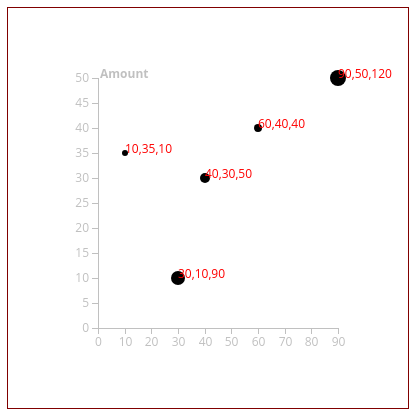
D3 v4 page, settled after 360 driven frames (6 s of simulated time); the page loaded 1 data file(s).


		// var dataset = [
		// 	{city: "Somerville", rats: 60, squirrels: 40, coffee: 40 },
		// 	{city: "Cambridge", rats: 30, squirrels: 10, coffee: 90 },
		// 	{city: "Boston", rats: 90, squirrels: 50, coffee: 120 },
		// 	{city: "Brookline", rats: 40, squirrels: 30, coffee: 50 },
		// 	{city: "Chelsea", rats: 10, squirrels: 35, coffee: 10 },
		// 	{city: "Sunnyvale", rats: 50, squirrels: 20, coffee: 70 }
		// ];

		var dataset = [];


		// Edited: Load data from csv file
		d3.csv("data/coffee_rat_squirrel.csv", function(d) {
			return {
				city : d.city, // city name
				rats : +d.rats, // force value of rats to be number (+)
				squirrels : +d.squirrels,
				coffee : +d.coffee
			};
		}, function(error, data) { // catch error if error, read rows
			if (error) throw error;
			dataset = data; // set ratData equal to rows
			console.log(dataset);
			createVisualization(dataset); // this function should be put inside the d3.csv method.
		});


		var svgWidth = 400,
			svgHeight = 400,
			margin = {top: 20, right: 20, bottom: 30, left: 40},
			width = svgWidth - margin.left - margin.right,
			height = svgHeight - margin.top - margin.bottom,
			svg = d3.select("body")
				.append("svg")  // The append() method creates a new element as a child of each element in the current selection
				.attr("width", svgWidth)
				.attr("height", svgHeight)
				.attr("style", "outline: thin solid maroon;"),
			g = svg.append("g")
				.attr("transform", "translate(" + margin.left + "," + margin.top + ")");
		

		function createVisualization(data) {
			// set padding and scales for x, y, and r (size of the circle)
			var padding = 50,
			x = d3.scaleLinear()
				.domain([0, d3.max(dataset, function(d) { return +d.rats; })])
				.rangeRound([padding, width - padding]), // reverse y to make the larger values on the top
			y = d3.scaleLinear()
				.domain([0, d3.max(dataset, function(d) { return +d.squirrels; })])
				.rangeRound([height - padding, padding]), // reverse y to make the larger values on the top
			r = d3.scaleLinear()
				.domain([0, d3.max(dataset, function(d) { return +d.coffee; })])
				.rangeRound([2,8]); // make the size of the circle is modified according to the amount of coffees

			// Add scatter points
		    g.append("g")
		      .selectAll(".cir")
		      .data(data)
		      .enter().append("circle")
		      .attr("class", "cir")
		      .attr("cx", function(d) { return x(d.rats); })
		      .attr("cy", function(d) { return y(d.squirrels); })
		      .attr("r", function(d) { return r(d.coffee); });

		    // Add text for x, y, and r
		    g.append("g")
		    	.selectAll("text")
			   	.data(data)
			   	.enter().append("text")
			   	.text(function(d) {
			   		return d.rats + "," + d.squirrels + "," +d.coffee;
			   	})
			  	.attr("x", function(d) { return x(d.rats); })
		      	.attr("y", function(d) { return y(d.squirrels); });

			// Add axis 
    		g.append("g")
		        .attr("class", "axis")
		        .attr("transform", "translate(0," + (height-padding) + ")")
		        .call(d3.axisBottom(x));

		    g.append("g")
		        .attr("class", "axis")
		        .attr("transform", "translate(" + padding + ", 0)")
		        .call(d3.axisLeft(y).ticks(null, "s"))
		        .append("text")
		        .attr("x", 2 )
		        .attr("y", y(y.ticks().pop()))
		        .attr("font-weight", "bold") // specify the font style of Amount
		        .attr("text-anchor", "start")
		        .text("Amount");
		}
	

### data: data/coffee_rat_squirrel.csv
city, rats, squirrels, coffee
Somerville, 60, 40, 40
Cambridge, 30, 10, 90
Boston, 90, 50, 120
Brookline, 40, 30, 50
Chelsea, 10, 35, 10